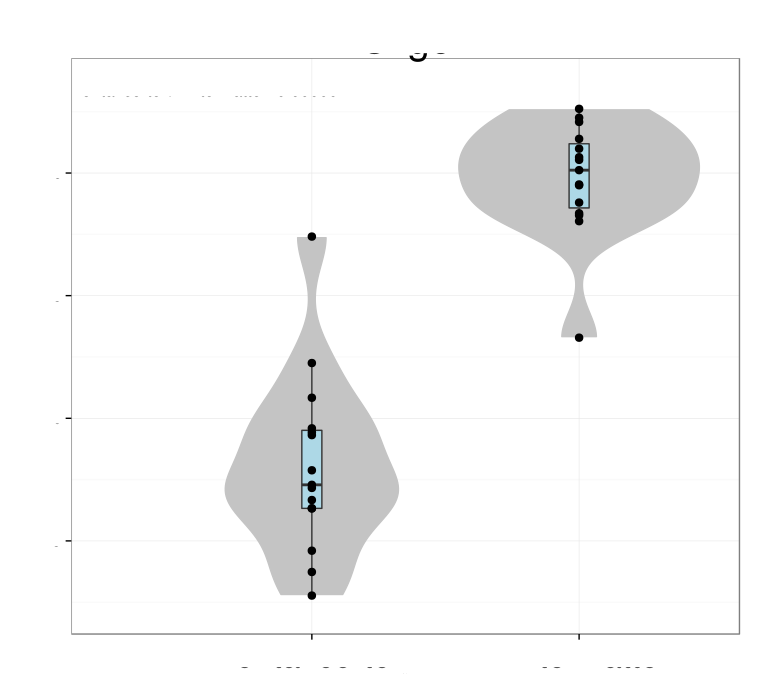

Data behind this chart, as committed beside it:
# Variation explained: 0.66421 0.07345 0…
TF	0.1631
EVI2A	0.1731
ANLN	0.1764
GPR37	0.1793
LPAR1	0.1626
CLDN11	0.1727
TPPP3	0.1564
ELOVL1	0.172
ERBB3	0.1794
PLA2G16	0.1726
WIPF1	0.1801
PDE8A	0.1692
NDRG1	0.171
EFHD1	0.1689
SLC44A1	0.1765
LITAF	0.1782
FA2H	0.173
PLLP	0.1713
RFFL	0.1753
TMEM98	0.1649
GSN	0.1739
GLTP	0.174
KCNJ10	0.1492
GAL3ST1	0.1726
DDC	0.03841
VAMP3	0.1775
JAM3	0.1751
CARHSP1	0.1301
LRRN1	-0.001663
ADAMTS4	0.1653
PHLDB1	0.1674
MBP	0.03532
S100A16	0.09943
SLAIN1	0.1678
OLIG1	0.1653
OLIG2	0.1602
TGFA	0.1591
SH3GL3	0.1374
PIGA	0.0777
S1PR5	0.05743
JOSD2	0.1017
PDLIM2	0.01345
LIMS2	0.06018
THBS3	-0.02202
